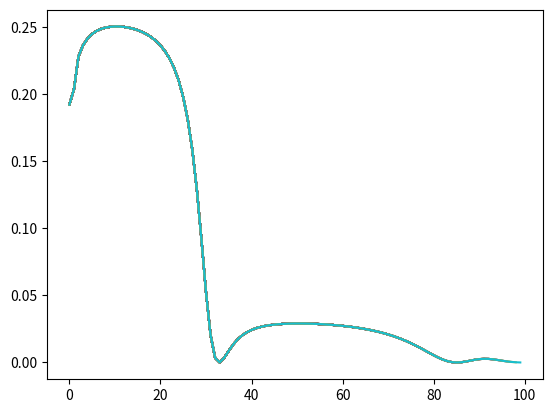

This figure's Python source:
import csv
import numpy as np
import math
import matplotlib.pyplot as plt
from matplotlib import style
def f(w,b,x):
	return 1.0 / (1.0 + np.exp(-(w*x + b)))
	
def grad_w(w,b,x,y):
	fx = f(w,b,x)
	return (fx - y ) * fx * (1 - fx) * x

def grad_b(w,b,x,y):
	fx = f(w,b,x)
	return (fx - y ) * fx * (1 - fx)
	
def loss(w,b):
	
	for x,y in zip(X,Y):
		fx = f(w,b,x)
		error = 0.5 * (fx - y) ** 2
		return error
		
X = [0,-9,-14,-10,-6,12,19,-18,7,-4,17,-1,1,8,-13,-20,-12,-8,-15,14,4,-2,11,-16,-3,10,3,-11,9,15,-7,5,-19,2,18,13,16,-17,-5,6,]
Y = [0.731058579,4.14E-08,1.88E-12,5.60E-09,1.67E-05,1,1,6.31E-16,0.999999694,0.000911051,1,0.268941421,0.952574127,0.999999959,1.39E-11,1.15E-17,1.03E-10,3.06E-07,2.54E-13,1,0.999876605,0.047425873,1,3.44E-14,0.006692851,0.999999999,0.999088949,7.58E-10,0.999999994,1,2.26E-06,0.999983299,8.53E-17,0.993307149,1,1,1,4.66E-15,0.000123395,0.99999774]
init_w,init_b = -2,-2
w,b,eta,max_epochs= init_w,init_b,1.0,100
prev_v_w,prev_v_b,gamma=0,0,0.9
mini_batch_size,number_point_seen = 20,0
losshistory = []
for i in range(max_epochs):
	dw,db=0,0
	for x,y in zip(X,Y):
		dw += grad_w(w,b,x,y)
		db += grad_b(w,b,x,y)
		number_point_seen += 1
		
	if number_point_seen % mini_batch_size ==0:
		v_w = gamma * prev_v_w + eta * dw
		v_b = gamma * prev_v_b + eta * db
		w = w - v_w
		b = b - v_b
		prev_v_w =v_w
		prev_v_b = v_b
	
	r = loss(w,b)
	print (r)
	losshistory.append(r)
	plt.plot(losshistory)
	
plt.show()
	
